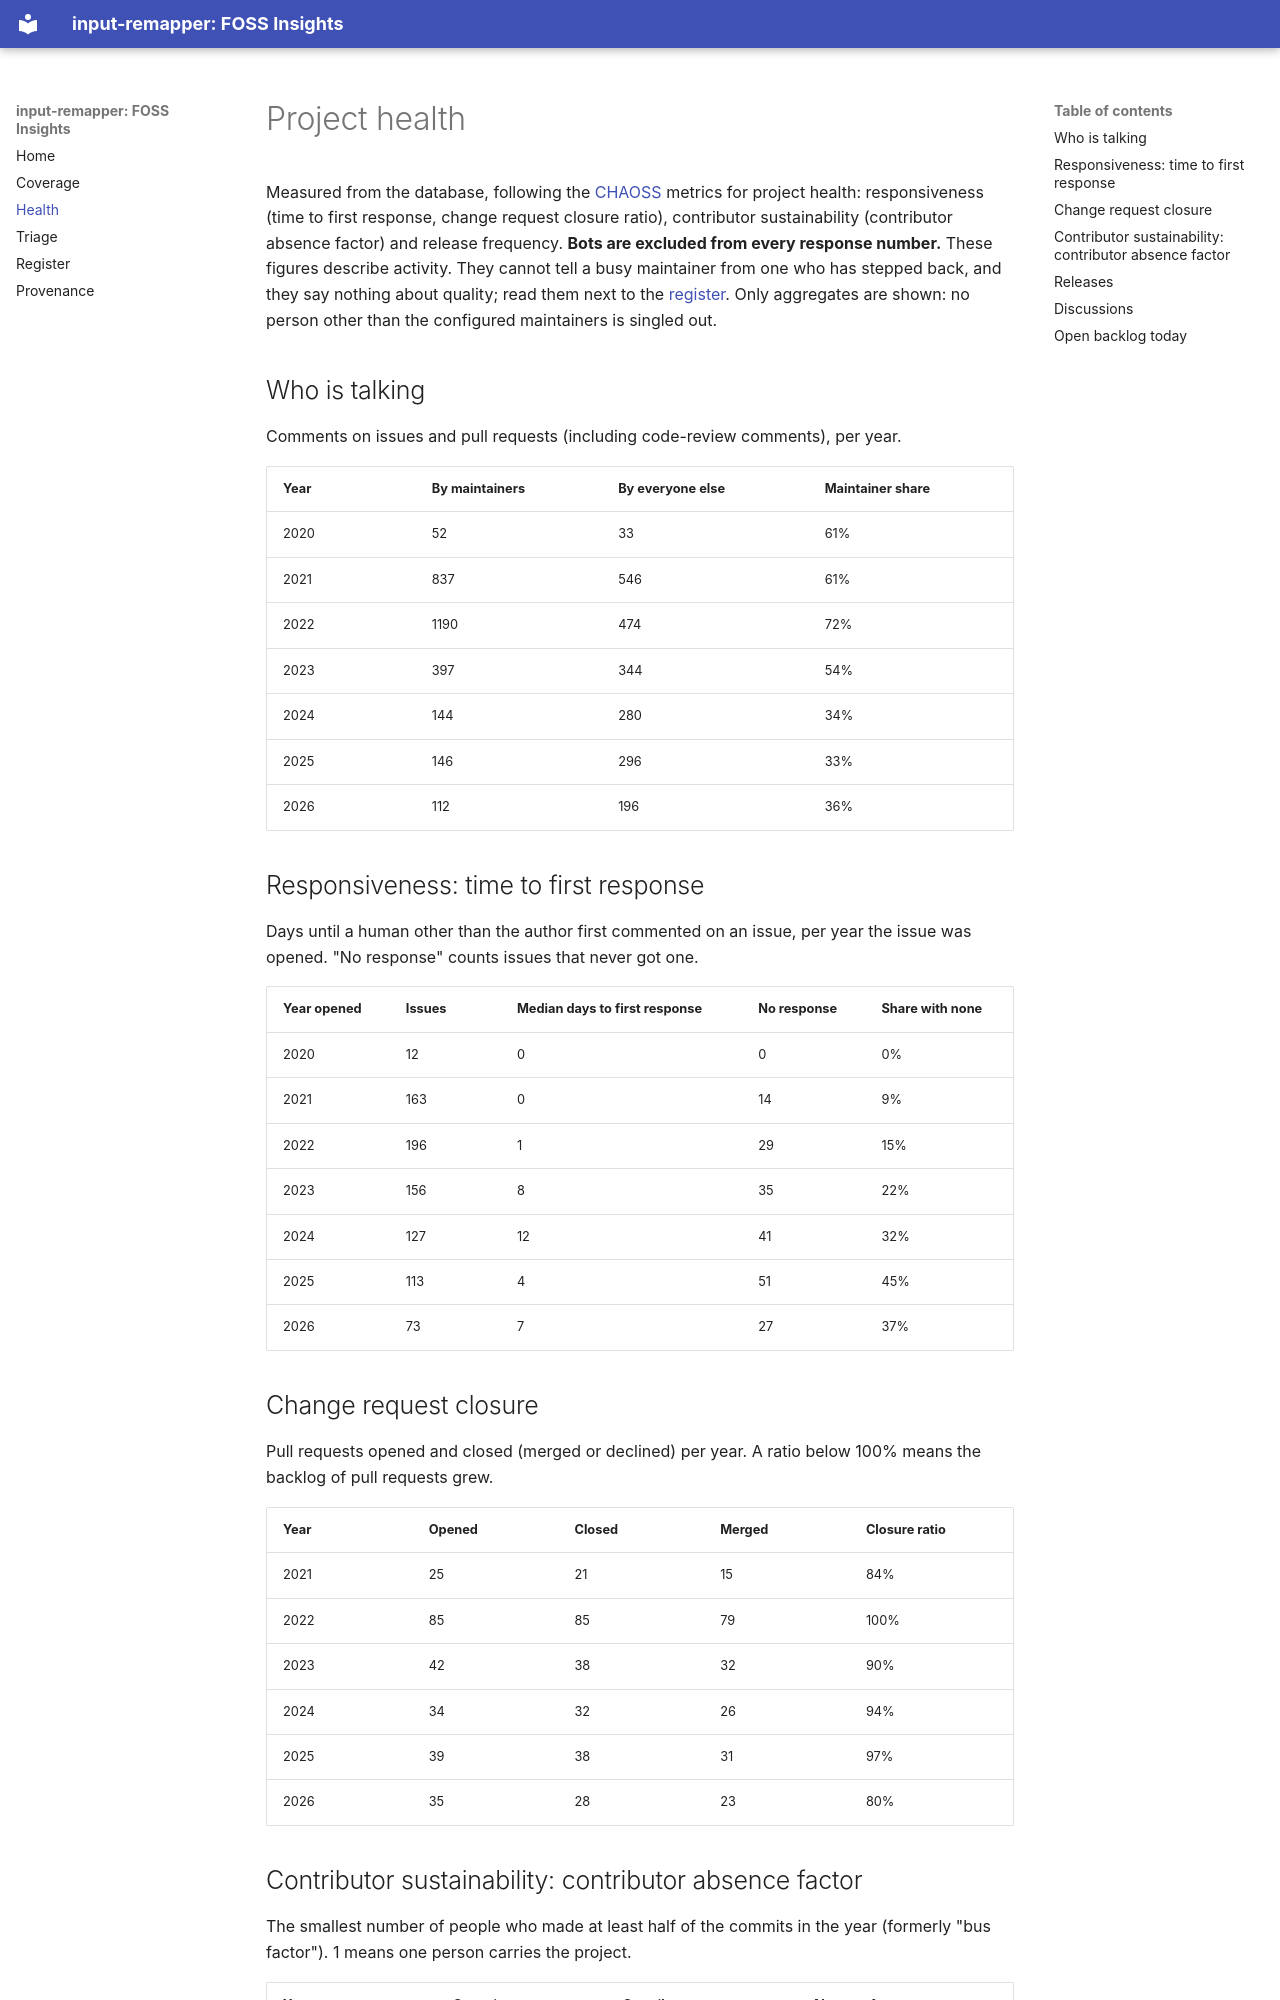

repository: open-commons-observatory/input-remapper-fi · page: health/index.html · generator: mkdocs

# Project health

Measured from the database, following the [CHAOSS](https://chaoss.community) metrics for project health: responsiveness (time to first response, change request
closure ratio), contributor sustainability (contributor absence factor) and release frequency. **Bots are excluded from every response number.** These figures describe
activity. They cannot tell a busy maintainer from one who has stepped back, and they say nothing about quality; read them next to the [register](register.md).
Only aggregates are shown: no person other than the configured maintainers is singled out.

## Who is talking

Comments on issues and pull requests (including code-review comments), per year.

| Year | By maintainers | By everyone else | Maintainer share |
|---|---|---|---|
| 2020 | 52 | 33 | 61% |
| 2021 | 837 | 546 | 61% |
| 2022 | 1190 | 474 | 72% |
| 2023 | 397 | 344 | 54% |
| 2024 | 144 | 280 | 34% |
| 2025 | 146 | 296 | 33% |
| 2026 | 112 | 196 | 36% |

## Responsiveness: time to first response

Days until a human other than the author first commented on an issue, per year the issue was opened. "No response" counts issues that never got one.

| Year opened | Issues | Median days to first response | No response | Share with none |
|---|---|---|---|---|
| 2020 | 12 | 0 | 0 | 0% |
| 2021 | 163 | 0 | 14 | 9% |
| 2022 | 196 | 1 | 29 | 15% |
| 2023 | 156 | 8 | 35 | 22% |
| 2024 | 127 | 12 | 41 | 32% |
| 2025 | 113 | 4 | 51 | 45% |
| 2026 | 73 | 7 | 27 | 37% |
